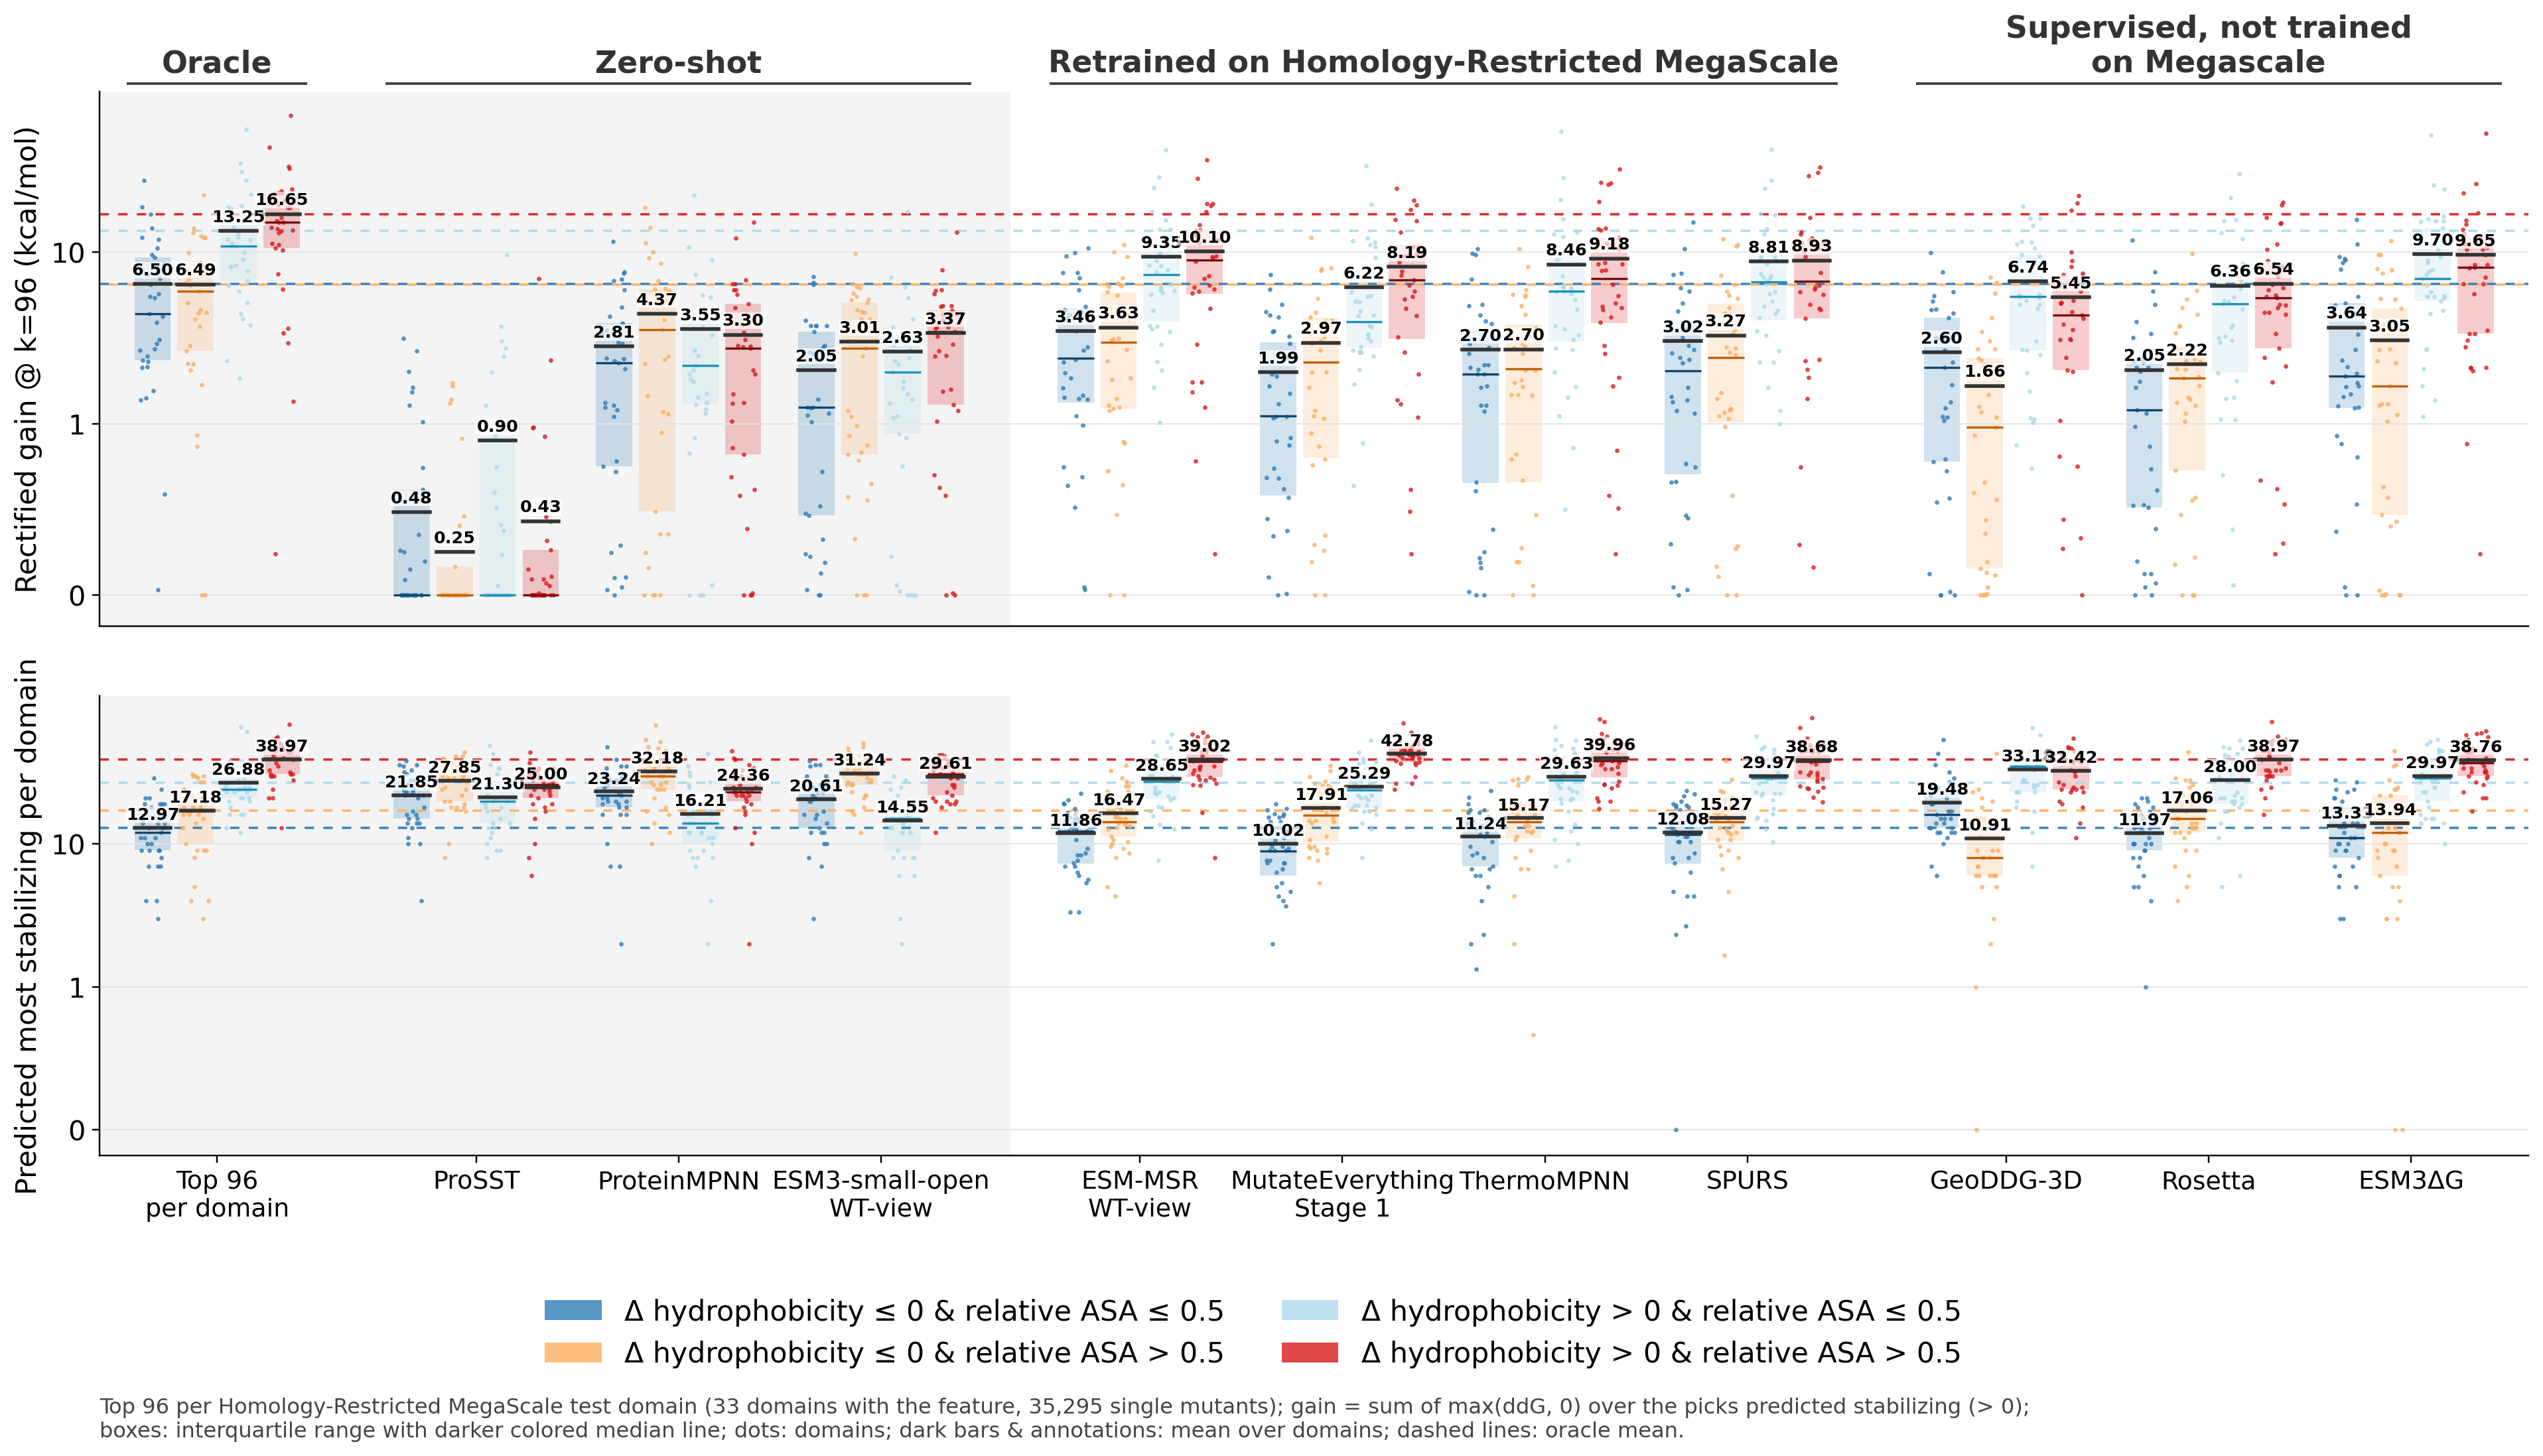

Data behind this chart, as committed beside it:
statistic, model, category, mean, lo, hi, median, n_domains
gain, Total, Δ hydrophobicity ≤ 0 & relative ASA ≤ 0.…, 8.728, 6.13, 12.19, 5.775, 33
gain, Total, Δ hydrophobicity ≤ 0 & relative ASA > 0.…, 10.75, 7.277, 15.47, 8.819, 33
gain, Total, Δ hydrophobicity > 0 & relative ASA ≤ 0.…, 17.18, 12.56, 23.48, 11.45, 33
gain, Total, Δ hydrophobicity > 0 & relative ASA > 0.…, 25.31, 18.53, 33.02, 19.69, 33
gain, Top 96 per Domain, Δ hydrophobicity ≤ 0 & relative ASA ≤ 0.…, 6.502, 4.753, 8.786, 4.374, 33
gain, Top 96 per Domain, Δ hydrophobicity ≤ 0 & relative ASA > 0.…, 6.489, 4.96, 8.332, 5.892, 33
gain, Top 96 per Domain, Δ hydrophobicity > 0 & relative ASA ≤ 0.…, 13.25, 10.16, 17.44, 10.86, 33
gain, Top 96 per Domain, Δ hydrophobicity > 0 & relative ASA > 0.…, 16.65, 12.91, 20.94, 14.9, 33
gain, ProSST, Δ hydrophobicity ≤ 0 & relative ASA ≤ 0.…, 0.4836, 0.2430, 0.7907, 0.0000, 33
gain, ProSST, Δ hydrophobicity ≤ 0 & relative ASA > 0.…, 0.2516, 0.0774, 0.4452, 0.0000, 33
gain, ProSST, Δ hydrophobicity > 0 & relative ASA ≤ 0.…, 0.9024, 0.3952, 1.667, 0.0000, 33
gain, ProSST, Δ hydrophobicity > 0 & relative ASA > 0.…, 0.4322, 0.1117, 0.9003, 0.0000, 33
gain, ProteinMPNN, Δ hydrophobicity ≤ 0 & relative ASA ≤ 0.…, 2.814, 1.873, 3.826, 2.269, 33
gain, ProteinMPNN, Δ hydrophobicity ≤ 0 & relative ASA > 0.…, 4.368, 2.943, 6.024, 3.516, 33
gain, ProteinMPNN, Δ hydrophobicity > 0 & relative ASA ≤ 0.…, 3.549, 2.393, 5.143, 2.178, 33
gain, ProteinMPNN, Δ hydrophobicity > 0 & relative ASA > 0.…, 3.3, 2.244, 4.536, 2.751, 33
gain, ESM3-small-open, Δ hydrophobicity ≤ 0 & relative ASA ≤ 0.…, 2.05, 1.419, 2.697, 1.24, 33
gain, ESM3-small-open, Δ hydrophobicity ≤ 0 & relative ASA > 0.…, 3.006, 2.221, 3.914, 2.757, 33
gain, ESM3-small-open, Δ hydrophobicity > 0 & relative ASA ≤ 0.…, 2.633, 1.713, 3.848, 2.001, 33
gain, ESM3-small-open, Δ hydrophobicity > 0 & relative ASA > 0.…, 3.368, 2.525, 4.313, 3.442, 33
gain, ESM-MSR, Δ hydrophobicity ≤ 0 & relative ASA ≤ 0.…, 3.464, 2.552, 4.539, 2.408, 33
gain, ESM-MSR, Δ hydrophobicity ≤ 0 & relative ASA > 0.…, 3.632, 2.642, 4.743, 2.986, 33
gain, ESM-MSR, Δ hydrophobicity > 0 & relative ASA ≤ 0.…, 9.355, 7.059, 12.66, 7.426, 33
gain, ESM-MSR, Δ hydrophobicity > 0 & relative ASA > 0.…, 10.1, 7.669, 12.92, 9.01, 33
gain, MutateEverything, Δ hydrophobicity ≤ 0 & relative ASA ≤ 0.…, 1.992, 1.398, 2.748, 1.112, 33
gain, MutateEverything, Δ hydrophobicity ≤ 0 & relative ASA > 0.…, 2.966, 2.08, 4.016, 2.295, 33
gain, MutateEverything, Δ hydrophobicity > 0 & relative ASA ≤ 0.…, 6.218, 4.321, 8.711, 3.933, 33
gain, MutateEverything, Δ hydrophobicity > 0 & relative ASA > 0.…, 8.191, 6.202, 10.38, 6.915, 33
gain, ThermoMPNN, Δ hydrophobicity ≤ 0 & relative ASA ≤ 0.…, 2.697, 1.808, 3.857, 1.942, 33
gain, ThermoMPNN, Δ hydrophobicity ≤ 0 & relative ASA > 0.…, 2.705, 1.908, 3.618, 2.097, 33
gain, ThermoMPNN, Δ hydrophobicity > 0 & relative ASA ≤ 0.…, 8.463, 5.767, 12.07, 5.904, 33
gain, ThermoMPNN, Δ hydrophobicity > 0 & relative ASA > 0.…, 9.18, 6.616, 12.1, 7.015, 33
gain, SPURS, Δ hydrophobicity ≤ 0 & relative ASA ≤ 0.…, 3.022, 2.026, 4.321, 2.033, 33
gain, SPURS, Δ hydrophobicity ≤ 0 & relative ASA > 0.…, 3.267, 2.161, 4.513, 2.429, 33
gain, SPURS, Δ hydrophobicity > 0 & relative ASA ≤ 0.…, 8.812, 6.394, 11.94, 6.68, 33
gain, SPURS, Δ hydrophobicity > 0 & relative ASA > 0.…, 8.925, 6.511, 11.75, 6.786, 33
gain, GeoDDG-3D, Δ hydrophobicity ≤ 0 & relative ASA ≤ 0.…, 2.599, 1.845, 3.517, 2.128, 33
gain, GeoDDG-3D, Δ hydrophobicity ≤ 0 & relative ASA > 0.…, 1.658, 1.086, 2.333, 0.9777, 33
gain, GeoDDG-3D, Δ hydrophobicity > 0 & relative ASA ≤ 0.…, 6.739, 5.164, 8.506, 5.502, 33
gain, GeoDDG-3D, Δ hydrophobicity > 0 & relative ASA > 0.…, 5.449, 3.828, 7.309, 4.279, 33
gain, Rosetta, Δ hydrophobicity ≤ 0 & relative ASA ≤ 0.…, 2.053, 1.298, 3.024, 1.198, 33
gain, Rosetta, Δ hydrophobicity ≤ 0 & relative ASA > 0.…, 2.222, 1.551, 3.009, 1.849, 33
gain, Rosetta, Δ hydrophobicity > 0 & relative ASA ≤ 0.…, 6.358, 4.507, 8.855, 4.986, 33
gain, Rosetta, Δ hydrophobicity > 0 & relative ASA > 0.…, 6.541, 4.819, 8.457, 5.397, 33
gain, ESM3ΔG, Δ hydrophobicity ≤ 0 & relative ASA ≤ 0.…, 3.641, 2.488, 5.043, 1.892, 33
gain, ESM3ΔG, Δ hydrophobicity ≤ 0 & relative ASA > 0.…, 3.053, 1.992, 4.28, 1.663, 33
gain, ESM3ΔG, Δ hydrophobicity > 0 & relative ASA ≤ 0.…, 9.698, 7.076, 13.42, 7.009, 33
gain, ESM3ΔG, Δ hydrophobicity > 0 & relative ASA > 0.…, 9.654, 6.971, 12.93, 8.141, 33
picks, Total, Δ hydrophobicity ≤ 0 & relative ASA ≤ 0.…, 350.8, 287.6, 428.8, 272, 33
picks, Total, Δ hydrophobicity ≤ 0 & relative ASA > 0.…, 179, 143.3, 224.2, 147, 33
picks, Total, Δ hydrophobicity > 0 & relative ASA ≤ 0.…, 231.7, 195.4, 271.9, 224, 33
picks, Total, Δ hydrophobicity > 0 & relative ASA > 0.…, 308, 267.2, 358.3, 271, 33
picks, Top 96 per Domain, Δ hydrophobicity ≤ 0 & relative ASA ≤ 0.…, 12.97, 11, 15, 12, 33
picks, Top 96 per Domain, Δ hydrophobicity ≤ 0 & relative ASA > 0.…, 17.18, 14.48, 20.09, 17, 33
picks, Top 96 per Domain, Δ hydrophobicity > 0 & relative ASA ≤ 0.…, 26.88, 23.27, 31.43, 24, 33
picks, Top 96 per Domain, Δ hydrophobicity > 0 & relative ASA > 0.…, 38.97, 35.09, 42.94, 40, 33
picks, ProSST, Δ hydrophobicity ≤ 0 & relative ASA ≤ 0.…, 21.85, 19.06, 24.76, 22, 33
picks, ProSST, Δ hydrophobicity ≤ 0 & relative ASA > 0.…, 27.85, 24.79, 31.03, 28, 33
picks, ProSST, Δ hydrophobicity > 0 & relative ASA ≤ 0.…, 21.3, 17.97, 24.58, 20, 33
picks, ProSST, Δ hydrophobicity > 0 & relative ASA > 0.…, 25, 22.15, 27.7, 26, 33
... 36 more rows
